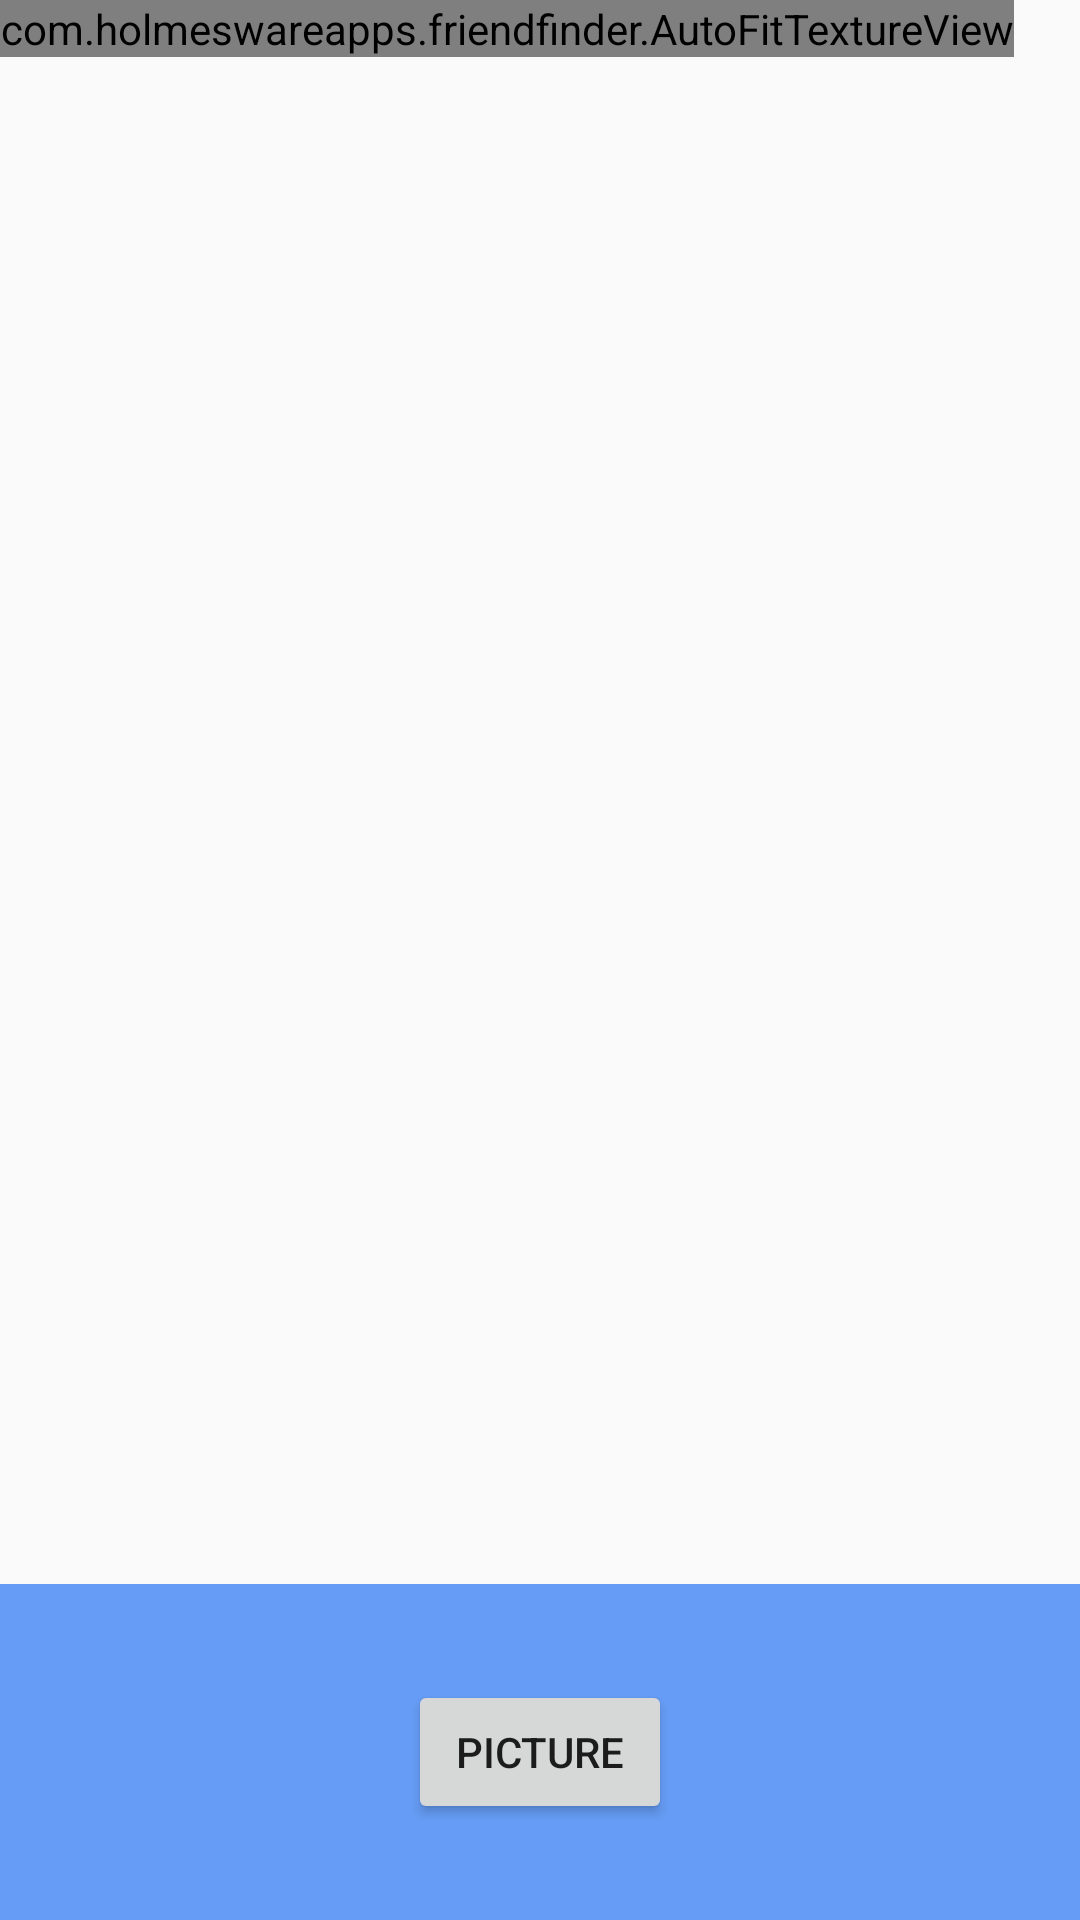

Here is an Android app screen rendered from its layout file. Give the layout XML and the strings, colors and styles it references.
<!-- AndroidManifest.xml: application theme AppTheme -->
<!-- res/layout/fragment_camera2_basic.xml -->
<RelativeLayout xmlns:android="http://schemas.android.com/apk/res/android"
    android:layout_width="match_parent"
    android:layout_height="match_parent">

    <com.holmeswareapps.friendfinder.AutoFitTextureView
        android:id="@+id/texture"
        android:layout_width="wrap_content"
        android:layout_height="wrap_content"
        android:layout_alignParentStart="true"
        android:layout_alignParentTop="true" />

    <FrameLayout
        android:id="@+id/control"
        android:layout_width="match_parent"
        android:layout_height="112dp"
        android:layout_alignParentBottom="true"
        android:layout_alignParentStart="true"
        android:background="@color/control_background">

        <Button
            android:id="@+id/picture"
            android:layout_width="wrap_content"
            android:layout_height="wrap_content"
            android:layout_gravity="center"
            android:text="@string/picture" />

        <ImageButton
            android:id="@+id/info"
            android:contentDescription="@string/description_info"
            style="@android:style/Widget.Material.Light.Button.Borderless"
            android:layout_width="wrap_content"
            android:layout_height="wrap_content"
            android:layout_gravity="center_vertical|right"
            android:padding="20dp"
            android:src="@mipmap/ic_launcher" />
            


    </FrameLayout>

</RelativeLayout>
<!-- resources referenced by this layout -->
<resources>
  <color name="control_background">#cc4285f4</color>
  <string name="description_info">Info</string>
  <string name="picture">Picture</string>
  <style name="AppTheme" parent="Theme.AppCompat.Light.DarkActionBar">
          
          <item name="colorPrimary">@color/colorPrimary</item>
          <item name="colorPrimaryDark">@color/colorPrimaryDark</item>
          <item name="colorAccent">@color/colorPrimary</item>
          
      </style>
  <color name="colorPrimary">#3F51B5</color>
  <color name="colorPrimaryDark">#303F9F</color>
</resources>
